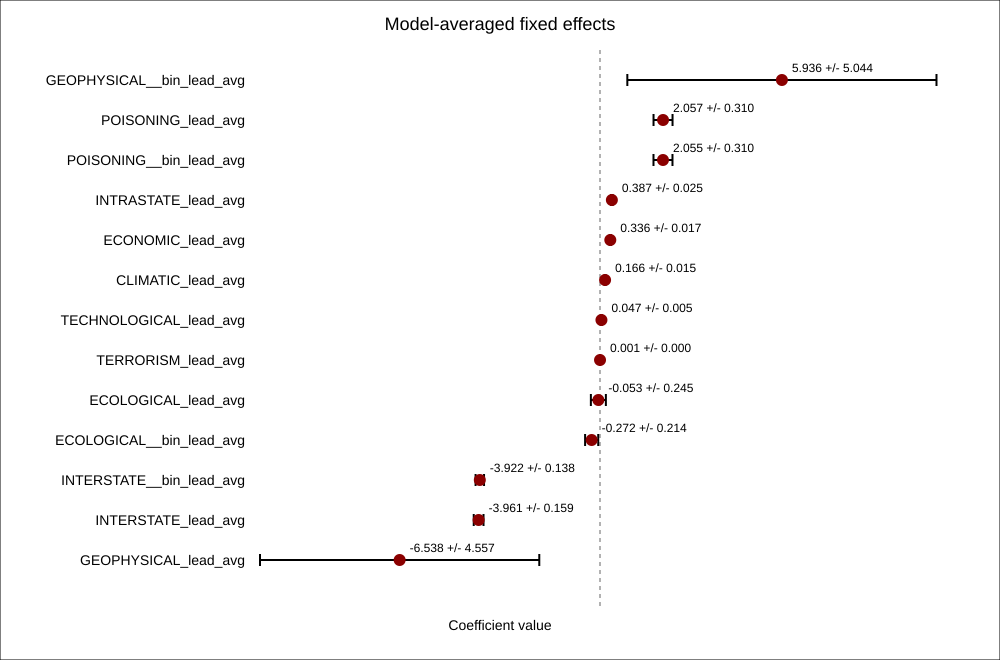

Values plotted in this chart, from the file beside it:
term, weight_sum, weighted_estimate, weighted_sd, weighted_std_error
GEOPHYSICAL__bin_lead_avg, 0.3306, 5.936, 5.044, 3.635
POISONING_lead_avg, 0.004423, 2.057, 0.3102, 2.902
POISONING__bin_lead_avg, 0.008863, 2.055, 0.3099, 2.902
INTRASTATE_lead_avg, 0.1334, 0.3872, 0.02478, 0.1688
ECONOMIC_lead_avg, 0.3255, 0.336, 0.01734, 0.1765
CLIMATIC_lead_avg, 0.3026, 0.1659, 0.01545, 0.09363
TECHNOLOGICAL_lead_avg, 0.005332, 0.04691, 0.005028, 0.03091
TERRORISM_lead_avg, 0.001155, 0.001121, 0.0002263, 0.0018
ECOLOGICAL_lead_avg, 0.08531, -0.05317, 0.2447, 0.6888
ECOLOGICAL__bin_lead_avg, 0.09976, -0.2721, 0.2143, 0.7661
INTERSTATE__bin_lead_avg, 0.2927, -3.922, 0.1381, 1.914
INTERSTATE_lead_avg, 0.1744, -3.961, 0.1595, 1.913
GEOPHYSICAL_lead_avg, 0.2141, -6.538, 4.557, 4.293
